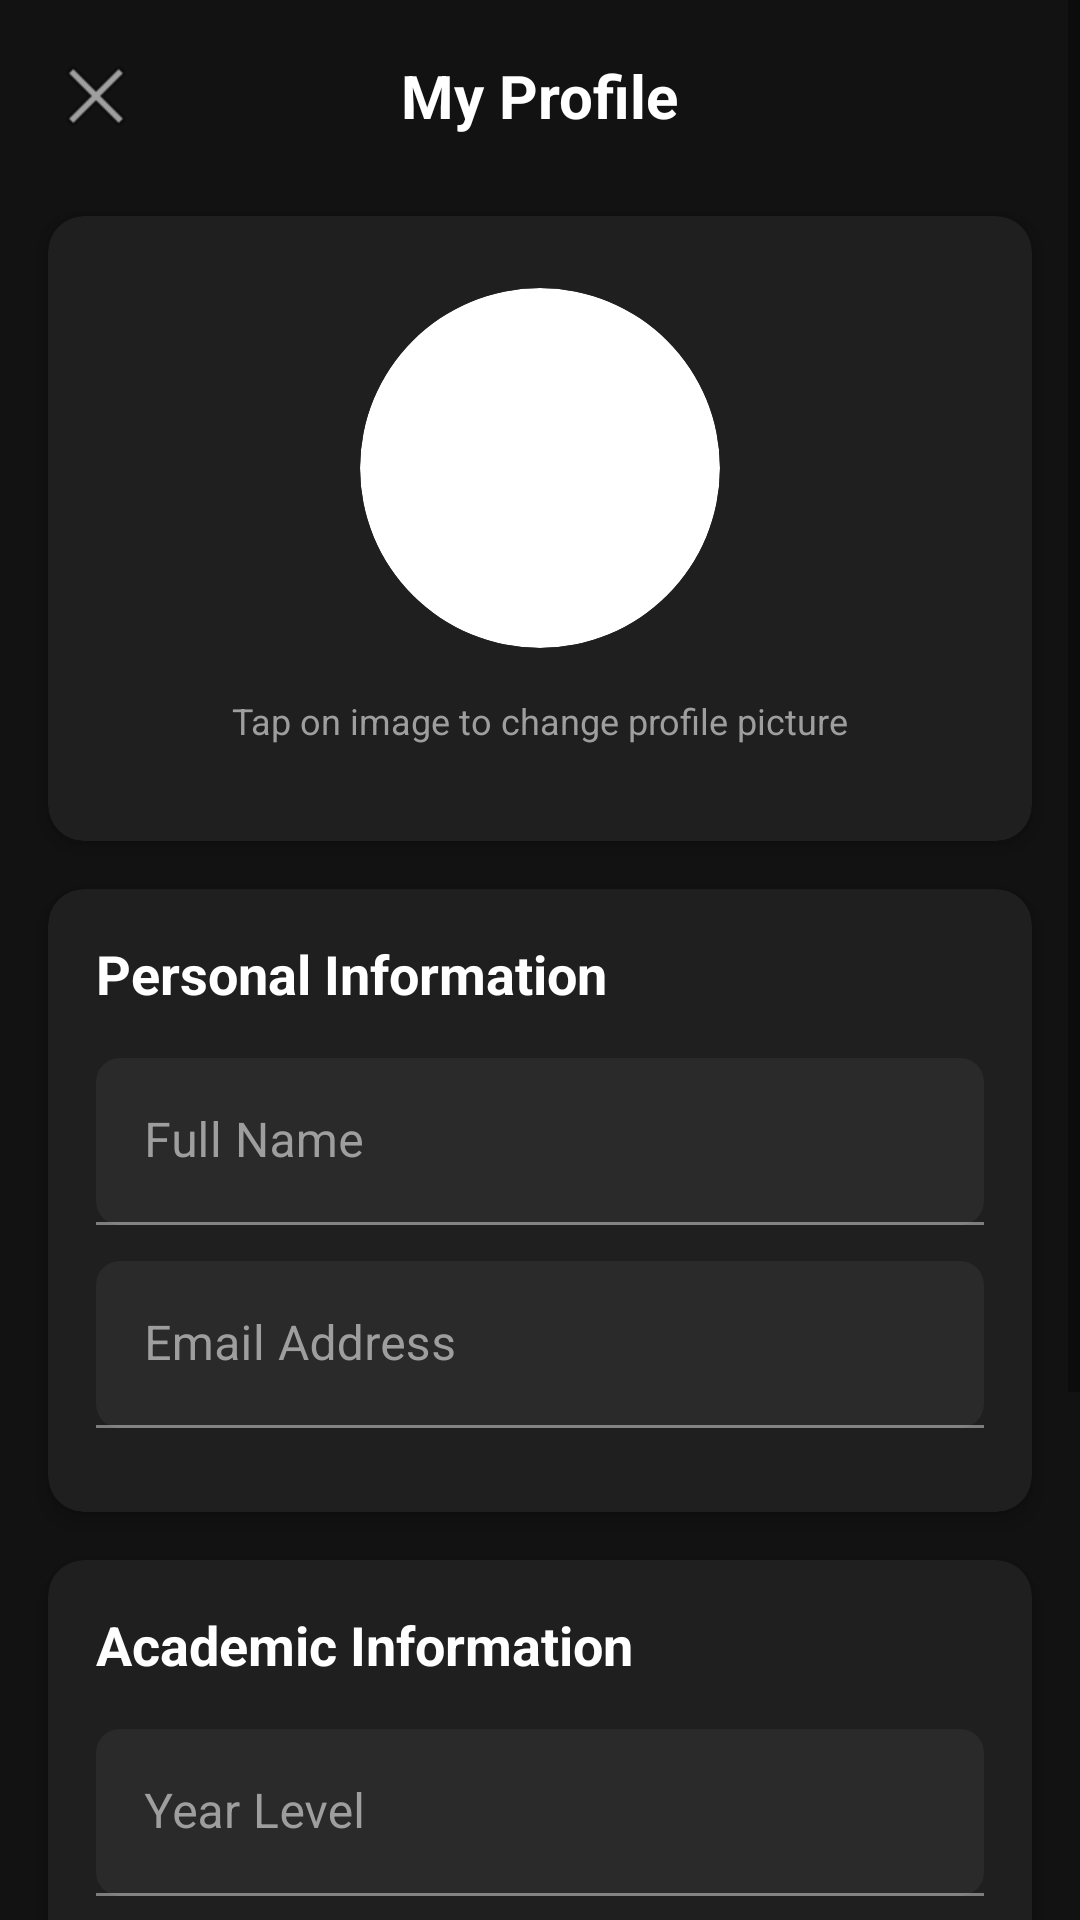

Write the Android layout XML for this screen, with the resource values it uses.
<!-- AndroidManifest.xml: application theme Theme.PeriodicPro -->
<!-- res/layout/activity_profile.xml -->
<?xml version="1.0" encoding="utf-8"?>
<ScrollView xmlns:android="http://schemas.android.com/apk/res/android"
    xmlns:app="http://schemas.android.com/apk/res-auto"
    android:id="@+id/profile_scroll_view"
    android:layout_width="match_parent"
    android:layout_height="match_parent"
    android:background="#121212"
    android:fillViewport="true"
    android:clipToPadding="false">

    <LinearLayout
        android:layout_width="match_parent"
        android:layout_height="wrap_content"
        android:orientation="vertical">

        
        <RelativeLayout
            android:layout_width="match_parent"
            android:layout_height="wrap_content"
            android:padding="16dp">

            <ImageButton
                android:id="@+id/btnBack"
                android:layout_width="32dp"
                android:layout_height="32dp"
                android:src="@android:drawable/ic_menu_close_clear_cancel"
                android:background="?attr/selectableItemBackgroundBorderless"
                android:contentDescription="Back"
                android:layout_alignParentStart="true"
                android:layout_centerVertical="true" />

            <TextView
                android:layout_width="wrap_content"
                android:layout_height="wrap_content"
                android:text="My Profile"
                android:textColor="#FFFFFF"
                android:textSize="20sp"
                android:textStyle="bold"
                android:layout_centerHorizontal="true"
                android:layout_centerVertical="true" />

        </RelativeLayout>

        
        <androidx.cardview.widget.CardView
            android:layout_width="match_parent"
            android:layout_height="wrap_content"
            android:layout_marginHorizontal="16dp"
            android:layout_marginVertical="8dp"
            app:cardCornerRadius="12dp"
            app:cardBackgroundColor="#1F1F1F"
            app:cardElevation="4dp">

            <LinearLayout
                android:layout_width="match_parent"
                android:layout_height="wrap_content"
                android:orientation="vertical"
                android:gravity="center"
                android:padding="24dp">

                
                <androidx.cardview.widget.CardView
                    android:layout_width="120dp"
                    android:layout_height="120dp"
                    app:cardCornerRadius="60dp"
                    app:cardElevation="0dp"
                    android:layout_marginBottom="16dp">

                    <ImageView
                        android:id="@+id/profile_image"
                        android:layout_width="match_parent"
                        android:layout_height="match_parent"
                        android:src="@drawable/ic_profile"
                        android:scaleType="centerCrop"
                        android:contentDescription="Profile Picture" />

                    <View
                        android:layout_width="match_parent"
                        android:layout_height="match_parent"
                        android:background="?attr/selectableItemBackground"/>
                </androidx.cardview.widget.CardView>

                <TextView
                    android:layout_width="wrap_content"
                    android:layout_height="wrap_content"
                    android:text="Tap on image to change profile picture"
                    android:textColor="#9E9E9E"
                    android:textSize="12sp"
                    android:layout_marginBottom="8dp" />
            </LinearLayout>
        </androidx.cardview.widget.CardView>

        
        <androidx.cardview.widget.CardView
            android:layout_width="match_parent"
            android:layout_height="wrap_content"
            android:layout_marginHorizontal="16dp"
            android:layout_marginVertical="8dp"
            app:cardCornerRadius="12dp"
            app:cardBackgroundColor="#1F1F1F"
            app:cardElevation="4dp">

            <LinearLayout
                android:layout_width="match_parent"
                android:layout_height="wrap_content"
                android:orientation="vertical"
                android:padding="16dp">

                <TextView
                    android:layout_width="match_parent"
                    android:layout_height="wrap_content"
                    android:text="Personal Information"
                    android:textColor="#FFFFFF"
                    android:textSize="18sp"
                    android:textStyle="bold"
                    android:layout_marginBottom="16dp" />

                
                <com.google.android.material.textfield.TextInputLayout
                    android:layout_width="match_parent"
                    android:layout_height="wrap_content"
                    android:hint="Full Name"
                    android:textColorHint="#9E9E9E"
                    app:boxBackgroundColor="#2A2A2A"
                    app:boxCornerRadiusTopStart="8dp"
                    app:boxCornerRadiusTopEnd="8dp"
                    app:boxCornerRadiusBottomStart="8dp"
                    app:boxCornerRadiusBottomEnd="8dp"
                    android:layout_marginBottom="12dp">

                    <com.google.android.material.textfield.TextInputEditText
                        android:id="@+id/etName"
                        android:layout_width="match_parent"
                        android:layout_height="wrap_content"
                        android:textColor="#FFFFFF"
                        android:textSize="16sp"
                        android:enabled="false" />
                </com.google.android.material.textfield.TextInputLayout>

                
                <com.google.android.material.textfield.TextInputLayout
                    android:layout_width="match_parent"
                    android:layout_height="wrap_content"
                    android:hint="Email Address"
                    android:textColorHint="#9E9E9E"
                    app:boxBackgroundColor="#2A2A2A"
                    app:boxCornerRadiusTopStart="8dp"
                    app:boxCornerRadiusTopEnd="8dp"
                    app:boxCornerRadiusBottomStart="8dp"
                    app:boxCornerRadiusBottomEnd="8dp"
                    android:layout_marginBottom="12dp">

                    <com.google.android.material.textfield.TextInputEditText
                        android:id="@+id/etEmail"
                        android:layout_width="match_parent"
                        android:layout_height="wrap_content"
                        android:textColor="#FFFFFF"
                        android:textSize="16sp"
                        android:inputType="textEmailAddress"
                        android:enabled="false" />
                </com.google.android.material.textfield.TextInputLayout>
            </LinearLayout>
        </androidx.cardview.widget.CardView>

        
        <androidx.cardview.widget.CardView
            android:layout_width="match_parent"
            android:layout_height="wrap_content"
            android:layout_marginHorizontal="16dp"
            android:layout_marginVertical="8dp"
            app:cardCornerRadius="12dp"
            app:cardBackgroundColor="#1F1F1F"
            app:cardElevation="4dp">

            <LinearLayout
                android:layout_width="match_parent"
                android:layout_height="wrap_content"
                android:orientation="vertical"
                android:padding="16dp">

                <TextView
                    android:layout_width="match_parent"
                    android:layout_height="wrap_content"
                    android:text="Academic Information"
                    android:textColor="#FFFFFF"
                    android:textSize="18sp"
                    android:textStyle="bold"
                    android:layout_marginBottom="16dp" />

                
                <com.google.android.material.textfield.TextInputLayout
                    android:layout_width="match_parent"
                    android:layout_height="wrap_content"
                    android:hint="Year Level"
                    android:textColorHint="#9E9E9E"
                    app:boxBackgroundColor="#2A2A2A"
                    app:boxCornerRadiusTopStart="8dp"
                    app:boxCornerRadiusTopEnd="8dp"
                    app:boxCornerRadiusBottomStart="8dp"
                    app:boxCornerRadiusBottomEnd="8dp"
                    android:layout_marginBottom="12dp">

                    <com.google.android.material.textfield.TextInputEditText
                        android:id="@+id/etYear"
                        android:layout_width="match_parent"
                        android:layout_height="wrap_content"
                        android:textColor="#FFFFFF"
                        android:textSize="16sp"
                        android:enabled="false" />
                </com.google.android.material.textfield.TextInputLayout>

                
                <com.google.android.material.textfield.TextInputLayout
                    android:layout_width="match_parent"
                    android:layout_height="wrap_content"
                    android:hint="Course"
                    android:textColorHint="#9E9E9E"
                    app:boxBackgroundColor="#2A2A2A"
                    app:boxCornerRadiusTopStart="8dp"
                    app:boxCornerRadiusTopEnd="8dp"
                    app:boxCornerRadiusBottomStart="8dp"
                    app:boxCornerRadiusBottomEnd="8dp"
                    android:layout_marginBottom="24dp">

                    <com.google.android.material.textfield.TextInputEditText
                        android:id="@+id/etCourse"
                        android:layout_width="match_parent"
                        android:layout_height="wrap_content"
                        android:textColor="#FFFFFF"
                        android:textSize="16sp"
                        android:enabled="false" />
                </com.google.android.material.textfield.TextInputLayout>
            </LinearLayout>
        </androidx.cardview.widget.CardView>

        
        <androidx.cardview.widget.CardView
            android:layout_width="match_parent"
            android:layout_height="wrap_content"
            android:layout_marginHorizontal="16dp"
            android:layout_marginVertical="16dp"
            app:cardCornerRadius="12dp"
            app:cardBackgroundColor="#1F1F1F"
            app:cardElevation="4dp">

            <com.google.android.material.button.MaterialButton
                android:id="@+id/btnEdit"
                android:layout_width="match_parent"
                android:layout_height="wrap_content"
                android:text="Edit Profile"
                android:textColor="#FFFFFF"
                android:textAllCaps="false"
                android:padding="12dp"
                app:backgroundTint="#1976D2"
                app:cornerRadius="8dp"
                android:layout_margin="16dp" />
        </androidx.cardview.widget.CardView>
        
        
        <View
            android:layout_width="match_parent"
            android:layout_height="16dp" />
    </LinearLayout>
</ScrollView>
<!-- resources referenced by this layout -->
<resources>
  <style name="Theme.PeriodicPro" parent="Theme.MaterialComponents.DayNight.NoActionBar">
          <item name="colorPrimary">#212121</item>
          <item name="colorPrimaryDark">#171717</item>
          <item name="colorAccent">#00796B</item>
          <item name="android:windowBackground">#212121</item>
          <item name="colorSecondary">#1976D2</item>
          <item name="colorSurface">#1F1F1F</item>
          <item name="colorOnSurface">#FFFFFF</item>
      </style>
</resources>
